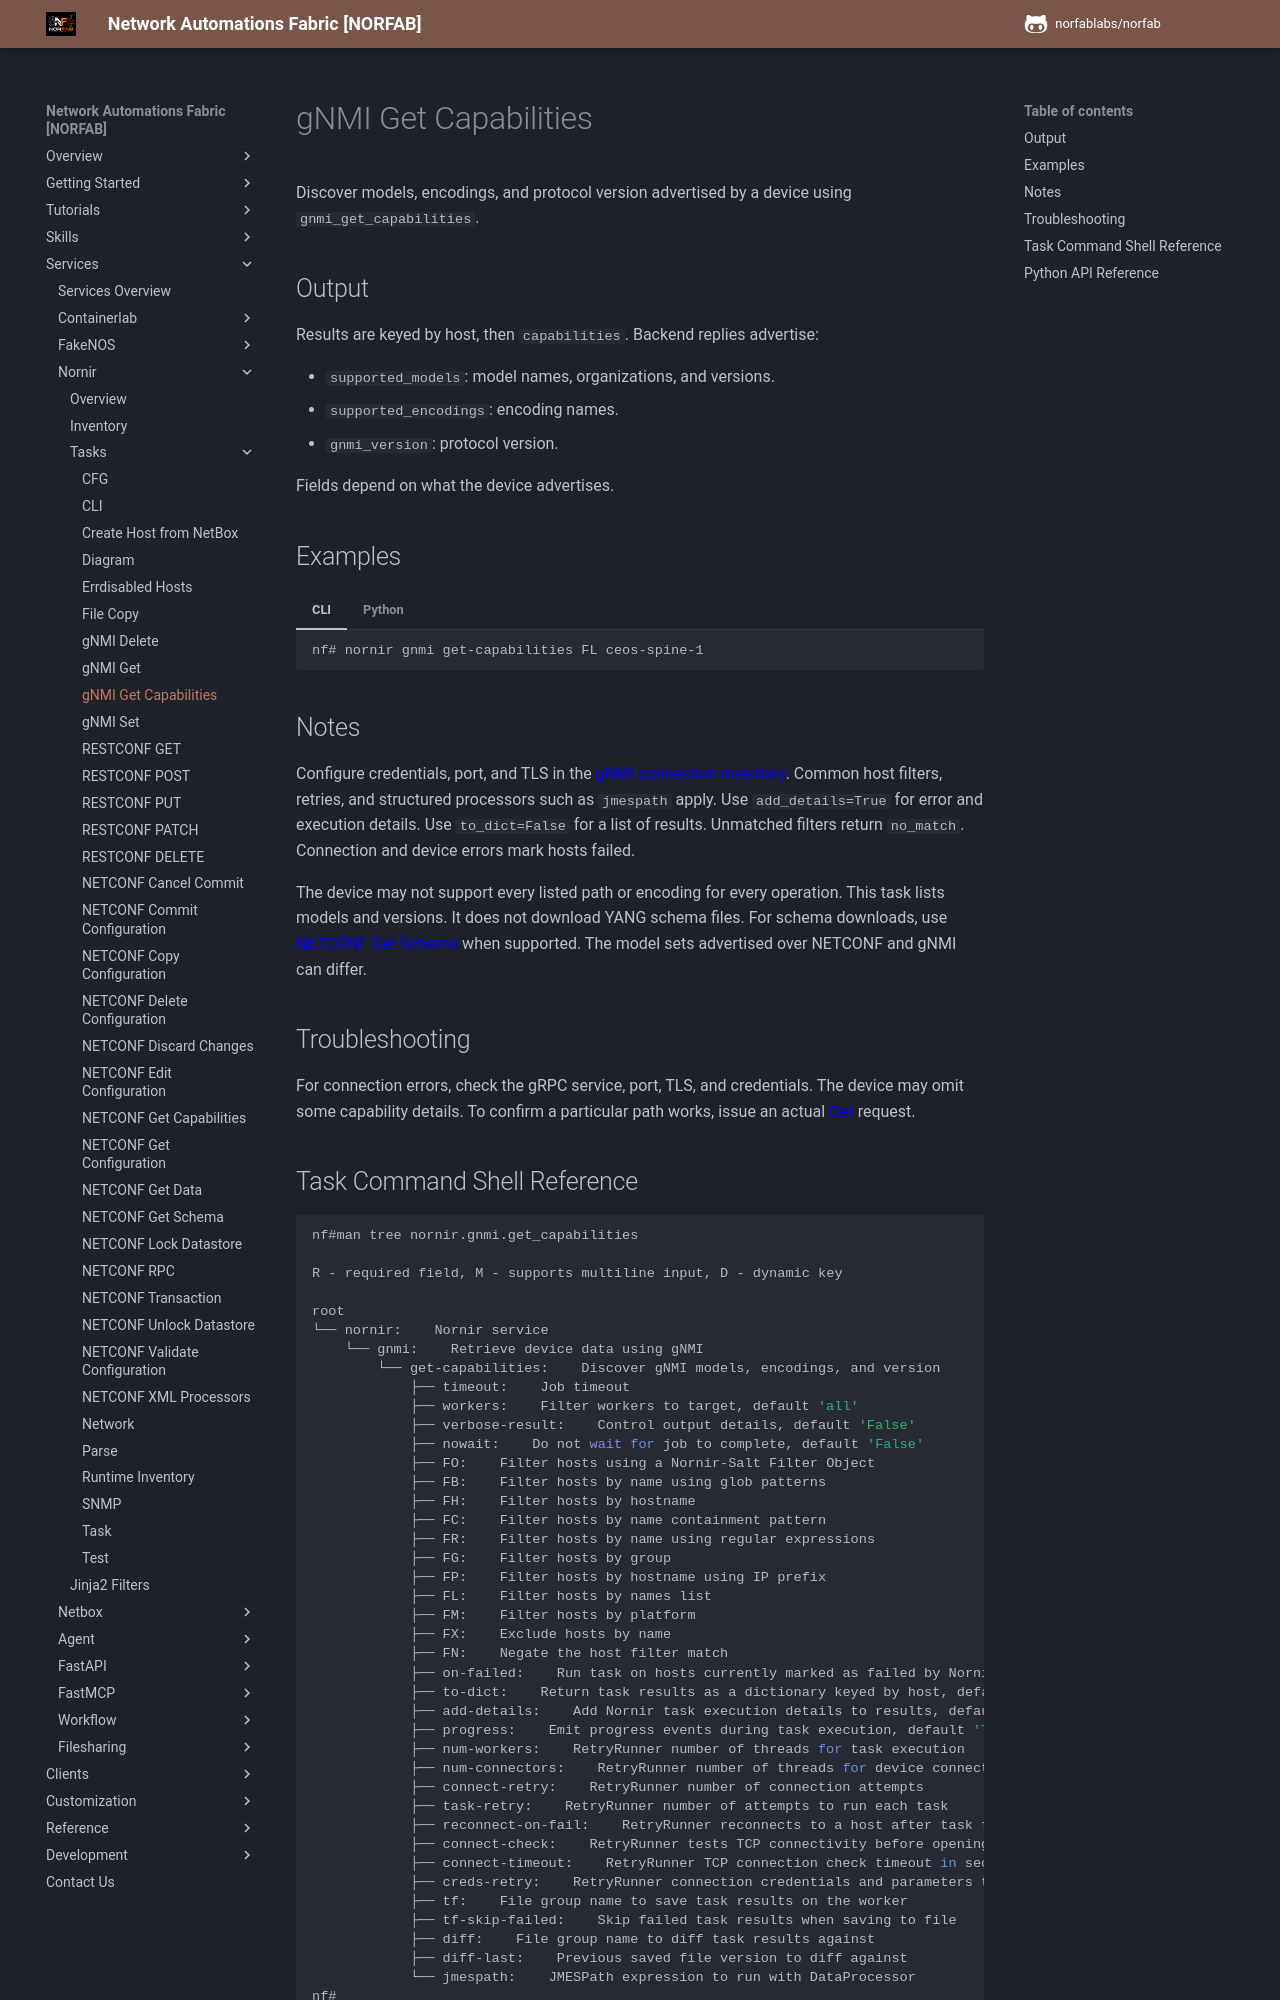

repository: norfablabs/NORFAB · page: workers/nornir/services_nornir_service_tasks_gnmi_get_capabilities/index.html · generator: mkdocs

# gNMI Get Capabilities

Discover models, encodings, and protocol version advertised by a device using
`gnmi_get_capabilities`.

## Output

Results are keyed by host, then `capabilities`. Backend replies advertise:

- `supported_models`: model names, organizations, and versions.
- `supported_encodings`: encoding names.
- `gnmi_version`: protocol version.

Fields depend on what the device advertises.

## Examples

=== "CLI"

    ```bash
    nf# nornir gnmi get-capabilities FL ceos-spine-1
    ```

=== "Python"

    ```python
    result = client.run_job(
        "nornir", "gnmi_get_capabilities",
        kwargs={"FL": ["ceos-spine-1"]},
    )
    ```

## Notes

Configure credentials, port, and TLS in the [gNMI connection inventory](services_nornir_service_inventory.md#gnmi-connection-inventory).
Common host filters, retries, and structured processors such as `jmespath` apply.
Use `add_details=True` for error and execution details. Use `to_dict=False`
for a list of results. Unmatched filters return `no_match`. Connection and
device errors mark hosts failed.

The device may not support every listed path or encoding for every operation.
This task lists models and versions. It does not download YANG schema files. For schema downloads,
use [NETCONF Get Schema](services_nornir_service_tasks_netconf_get_schema.md)
when supported. The model sets advertised over NETCONF and gNMI can differ.

## Troubleshooting

For connection errors, check the gRPC service, port, TLS, and credentials. The device may omit some capability details. To confirm a particular path works, issue
an actual [Get](services_nornir_service_tasks_gnmi_get.md) request.
